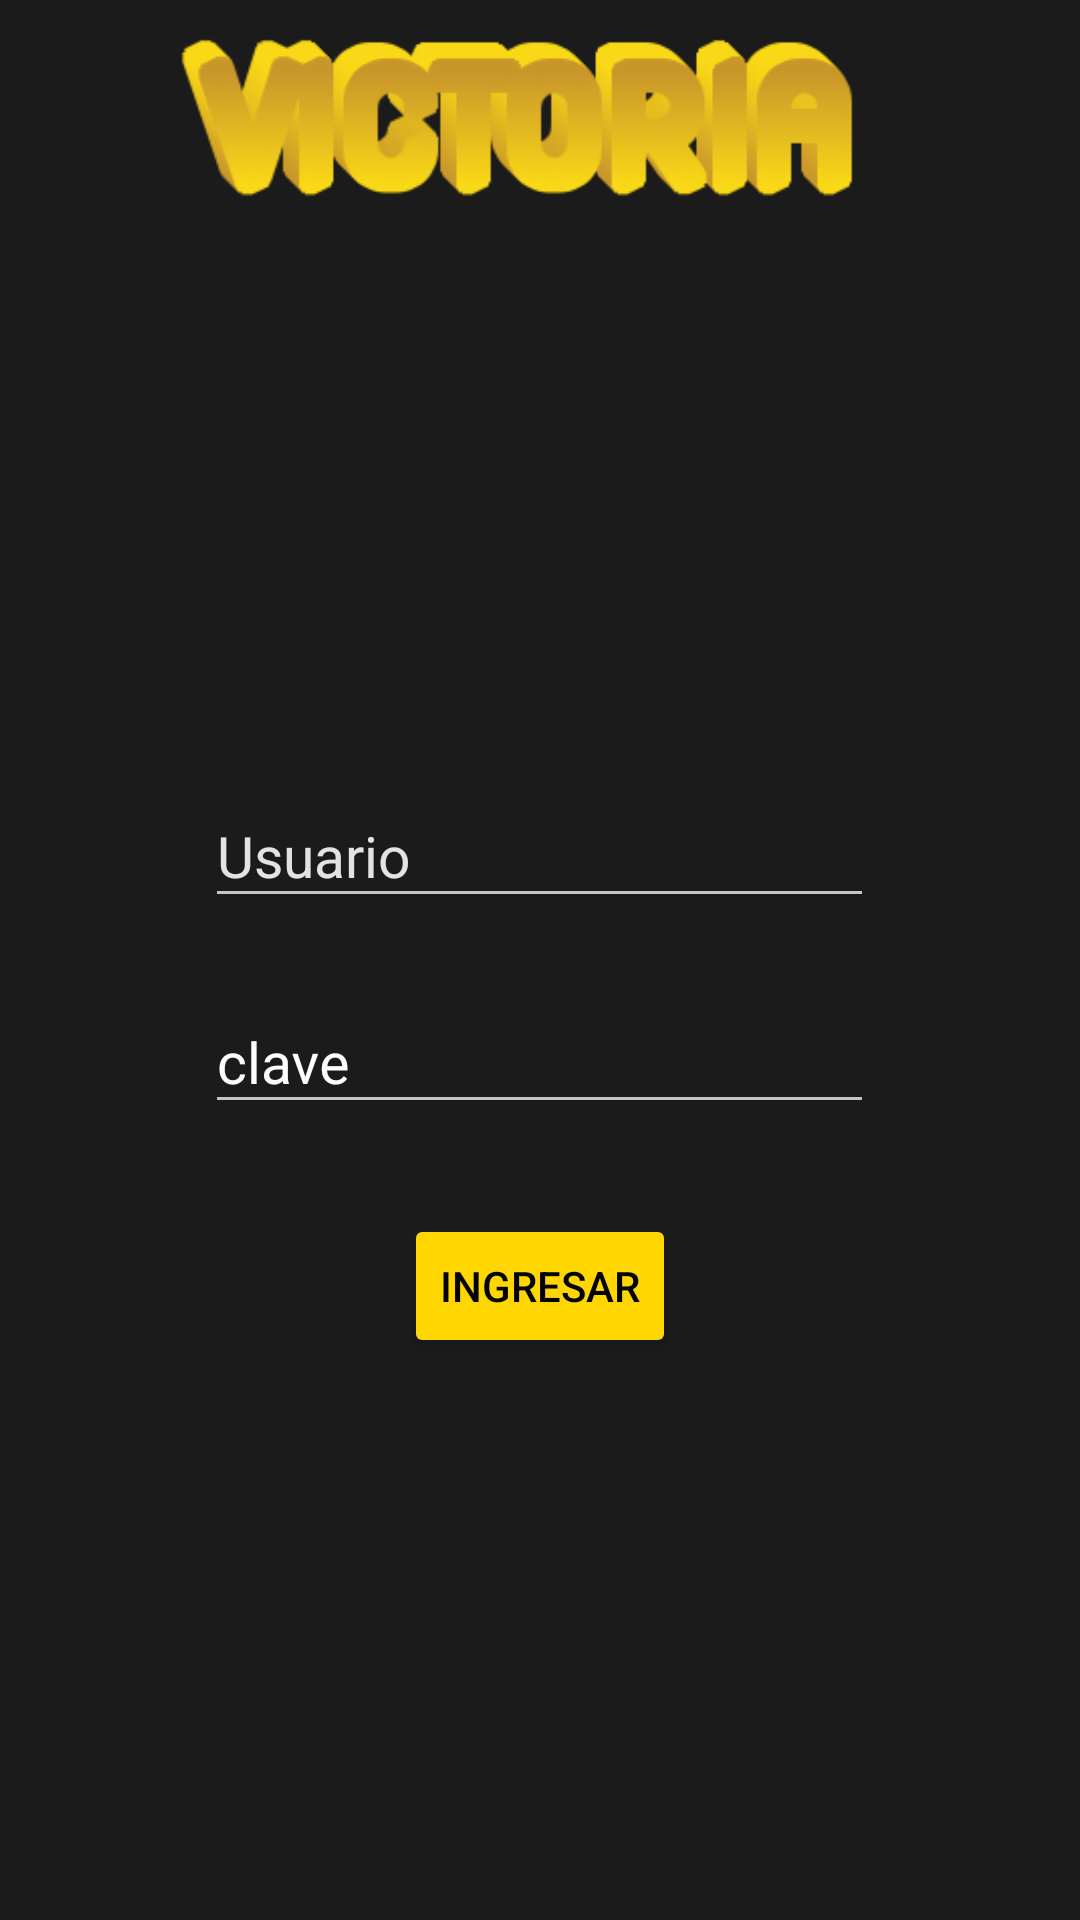

Here is an Android app screen rendered from its layout file. Give the layout XML and the strings, colors and styles it references.
<!-- AndroidManifest.xml: application theme AppTheme -->
<!-- res/layout/activity_login.xml -->
<?xml version="1.0" encoding="utf-8"?>
<RelativeLayout xmlns:android="http://schemas.android.com/apk/res/android"
    xmlns:app="http://schemas.android.com/apk/res-auto"
    xmlns:tools="http://schemas.android.com/tools"
    android:layout_width="match_parent"
    android:layout_height="match_parent"
    android:background="@color/colorPrimaryDark"
    android:orientation="vertical"
    tools:context=".Activity.LoginActivity">

    <ImageView
        android:id="@+id/id_img_logo"
        android:layout_width="wrap_content"
        android:layout_height="@dimen/height_logo_login"
        android:layout_gravity="center_horizontal"
        android:src="@drawable/logo1" />

    <FrameLayout
        android:layout_width="match_parent"
        android:layout_height="fill_parent"
        android:layout_below="@id/id_img_logo"
        android:layout_centerInParent="true">

        <LinearLayout
            android:layout_width="match_parent"
            android:id="@+id/id_linear_login"
            android:visibility="visible"
            android:layout_height="wrap_content"
            android:layout_gravity="center_vertical"
            android:layout_marginLeft="@dimen/margin_horizontal_linear"
            android:layout_marginRight="@dimen/margin_horizontal_linear"
            android:orientation="vertical">


            <LinearLayout
                android:layout_width="match_parent"
                android:layout_height="wrap_content"
                android:layout_marginTop="@dimen/margin_top_edt_user"
                android:gravity="center_horizontal"
                android:orientation="horizontal"
                android:weightSum="1">

                <android.support.design.widget.TextInputLayout
                    android:id="@+id/id_til_login_user"
                    android:layout_width="wrap_content"
                    android:layout_height="wrap_content"
                    android:layout_weight="0.7"
                    android:hint="@string/hint_txt_usuario"
                    android:textColorHint="@color/primaryTextColorHint"
                    app:errorTextAppearance="@style/error_appearance">

                    <android.support.design.widget.TextInputEditText
                        android:id="@+id/id_edt_login_user"
                        android:layout_width="match_parent"
                        android:layout_height="wrap_content"
                        android:textColor="@color/primaryTextColor"
                        android:layout_margin="5dp"
                        android:textSize="19sp" />
                </android.support.design.widget.TextInputLayout>
            </LinearLayout>

            <LinearLayout
                android:layout_width="match_parent"
                android:layout_height="wrap_content"
                android:layout_marginTop="@dimen/margin_top_edt_user"
                android:gravity="center_horizontal"
                android:orientation="horizontal"
                android:weightSum="1">

                <android.support.design.widget.TextInputLayout
                    android:id="@+id/id_til_login_pass"
                    android:layout_width="wrap_content"
                    android:layout_height="wrap_content"
                    android:layout_weight="0.7"
                    android:hint="@string/hint_txt_clave"
                    android:textColorHint="@color/primaryTextColor"
                    app:errorTextAppearance="@style/error_appearance">

                    <android.support.design.widget.TextInputEditText
                        android:id="@+id/id_edt_login_pass"
                        android:layout_width="match_parent"
                        android:textColor="@color/primaryTextColor"
                        android:layout_height="wrap_content"
                        android:layout_margin="5dp"
                        android:inputType="textPassword"
                        android:textSize="19sp" />
                </android.support.design.widget.TextInputLayout>
            </LinearLayout>

            <Button
                android:id="@+id/id_btn_login_ingresar"
                android:layout_width="wrap_content"
                android:layout_height="wrap_content"
                android:layout_gravity="center_horizontal"
                android:layout_marginBottom="@dimen/margin_top_btn_login"
                android:layout_marginTop="@dimen/margin_top_btn_login"
                android:text="@string/btn_login"
                android:textColor="@android:color/black"
                android:theme="@style/ThemeButtonLogin" />

        </LinearLayout>

        <LinearLayout
            android:layout_width="match_parent"
            android:id="@+id/id_linear_pattern"
            android:layout_marginTop="@dimen/margin_horizontal_linear"
            android:visibility="gone"
            android:layout_height="match_parent"
            android:orientation="vertical"
            tools:context="com.iglesias.c.mercuriomovil.Activity.PatternActivity">

            <TextView
                android:id="@+id/id_txt_ingrese"
                android:layout_width="match_parent"
                android:layout_height="wrap_content"
                android:gravity="center_horizontal"
                android:text="Ingrese patrón nuevamete"
                android:textColor="@android:color/white"
                android:textSize="24sp"
                android:visibility="invisible" />

            <com.andrognito.patternlockview.PatternLockView
                android:id="@+id/pattern_lock_view"
                android:layout_width="match_parent"
                android:layout_height="match_parent"
                android:layout_gravity="center_vertical"
                app:aspectRatio="height_bias"
                app:aspectRatioEnabled="true"
                app:correctStateColor="@color/colorPrimary"
                app:dotAnimationDuration="200"
                app:dotCount="3"
                app:dotNormalSize="12dp"
                app:dotSelectedSize="24dp"
                app:normalStateColor="@color/white"
                app:pathEndAnimationDuration="100"
                app:pathWidth="4dp"
                app:wrongStateColor="@color/pomegranate" />
        </LinearLayout>

    </FrameLayout>


</RelativeLayout>
<!-- resources referenced by this layout -->
<resources>
  <color name="colorPrimary">#424242</color>
  <color name="colorPrimaryDark">#1b1b1b</color>
  <color name="primaryTextColor">#ffffff</color>
  <color name="primaryTextColorHint">#e4e3e3</color>
  <dimen name="height_logo_login">80dp</dimen>
  <dimen name="margin_horizontal_linear">20dp</dimen>
  <dimen name="margin_top_btn_login">25dp</dimen>
  <dimen name="margin_top_edt_user">10dp</dimen>
  <!-- drawable logo1: png bitmap (drawable-hdpi, 52546 bytes) -->
  <string name="btn_login">Ingresar</string>
  <string name="hint_txt_clave">clave</string>
  <string name="hint_txt_usuario">Usuario</string>
  <style name="ThemeButtonLogin" parent="Theme.AppCompat.Light.DarkActionBar">
          <item name="colorAccent">@color/colorPrimary</item>
          <item name="colorButtonNormal">@color/colorAccent</item>
          <item name="colorControlNormal">@color/colorPrimary</item>
          <item name="colorControlActivated">@color/colorPrimaryDark</item>
          <item name="colorControlHighlight">@color/colorPrimary</item>
      </style>
  <style name="error_appearance" parent="@android:style/TextAppearance">
          <item name="android:textColor">@android:color/holo_red_dark</item>
          <item name="android:textSize">12sp</item>
      </style>
  <style name="AppTheme" parent="Theme.AppCompat.Light.DarkActionBar">
          
          <item name="colorPrimary">@color/colorPrimary</item>
          <item name="colorPrimaryDark">@color/colorPrimaryDark</item>
          <item name="colorAccent">@color/colorAccent</item>
          <item name="colorControlNormal">#c5c5c5</item>
          <item name="colorControlActivated">@color/colorAccent</item>
          <item name="colorControlHighlight">@color/colorAccent</item>
      </style>
  <color name="colorAccent">#ffd600</color>
  <!-- not gathered from this repository: default colours our renderer supplied (Android Studio template values) -->
  <color name="white">#FFFFFFFF</color>
</resources>
